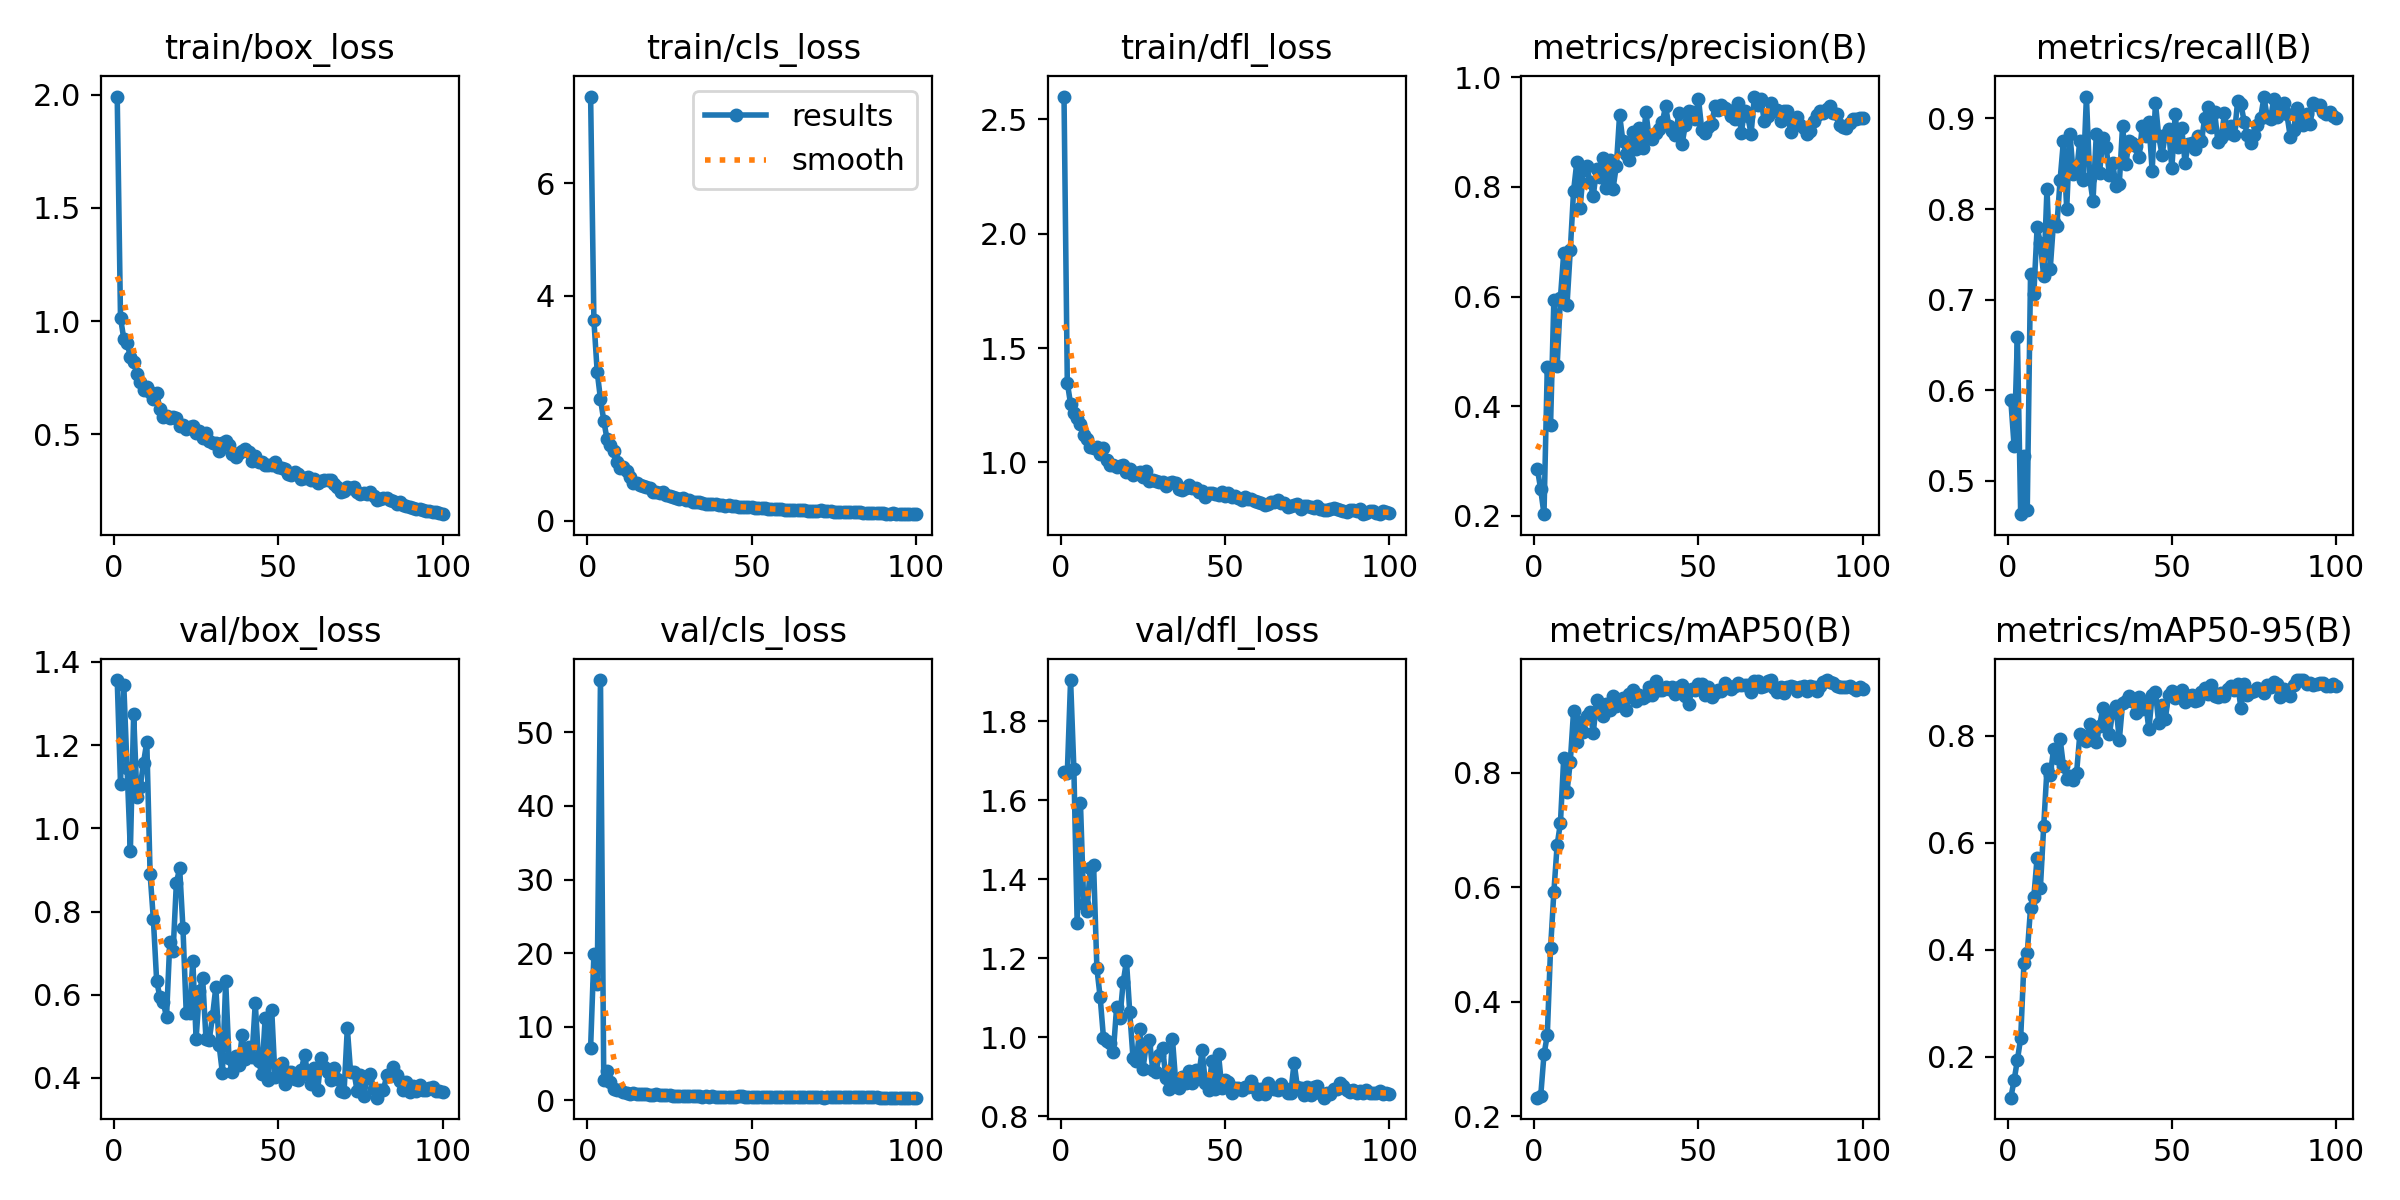

Data behind this chart, as committed beside it:
epoch, time, train/box_loss, train/cls_loss, train/dfl_loss, metrics/precision(B), metrics/recall(B), metrics/mAP50(B), metrics/mAP50-95(B), val/box_loss, val/cls_loss, val/dfl_loss, lr/pg0, lr/pg1, lr/pg2
1, 24.55, 1.992, 7.546, 2.599, 0.2855, 0.5892, 0.2327, 0.1232, 1.356, 7.15, 1.672, 0.0001619, 0.0001619, 0.0001619
2, 48.04, 1.014, 3.564, 1.349, 0.2479, 0.5385, 0.2353, 0.1556, 1.108, 19.82, 1.669, 0.0003253, 0.0003253, 0.0003253
3, 71.63, 0.9226, 2.652, 1.255, 0.2029, 0.6589, 0.3083, 0.1935, 1.345, 15.82, 1.904, 0.0004854, 0.0004854, 0.0004854
4, 95.08, 0.9047, 2.164, 1.216, 0.4707, 0.4633, 0.3414, 0.2345, 1.144, 57.09, 1.68, 0.0004852, 0.0004852, 0.0004852
5, 118.4, 0.8412, 1.783, 1.194, 0.3662, 0.5275, 0.4933, 0.3758, 0.9458, 2.729, 1.29, 0.0004802, 0.0004802, 0.0004802
6, 141.8, 0.8185, 1.446, 1.168, 0.5936, 0.4679, 0.5913, 0.3936, 1.275, 3.959, 1.594, 0.0004752, 0.0004752, 0.0004752
7, 165.3, 0.7674, 1.353, 1.119, 0.4735, 0.7284, 0.6737, 0.4776, 1.076, 2.49, 1.337, 0.0004703, 0.0004703, 0.0004703
8, 188.7, 0.7315, 1.246, 1.104, 0.5976, 0.7061, 0.7119, 0.4983, 1.099, 1.597, 1.321, 0.0004654, 0.0004654, 0.0004654
9, 211.9, 0.6958, 1.054, 1.069, 0.6792, 0.78, 0.8257, 0.5721, 1.158, 1.399, 1.429, 0.0004604, 0.0004604, 0.0004604
10, 235.2, 0.7093, 0.9464, 1.065, 0.5841, 0.7625, 0.766, 0.516, 1.208, 1.421, 1.437, 0.0004554, 0.0004554, 0.0004554
11, 258.4, 0.6879, 0.9504, 1.067, 0.6841, 0.7257, 0.8192, 0.6303, 0.8906, 1.162, 1.175, 0.0004505, 0.0004505, 0.0004505
12, 281.8, 0.6571, 0.8873, 1.038, 0.7926, 0.8223, 0.9076, 0.7376, 0.7812, 0.954, 1.101, 0.0004456, 0.0004456, 0.0004456
13, 305.2, 0.6833, 0.7797, 1.061, 0.846, 0.7344, 0.853, 0.7256, 0.633, 0.8984, 0.9997, 0.0004406, 0.0004406, 0.0004406
14, 328.4, 0.6114, 0.6644, 1.01, 0.7623, 0.7861, 0.888, 0.7747, 0.5939, 0.9537, 0.9902, 0.0004356, 0.0004356, 0.0004356
15, 351.8, 0.5751, 0.6658, 0.9874, 0.8311, 0.7812, 0.8704, 0.7572, 0.5828, 0.8667, 0.9863, 0.0004307, 0.0004307, 0.0004307
16, 374.8, 0.5796, 0.6423, 0.9877, 0.8373, 0.8323, 0.899, 0.7934, 0.5459, 0.8348, 0.9627, 0.0004258, 0.0004258, 0.0004258
17, 398.1, 0.5712, 0.617, 0.9788, 0.809, 0.8751, 0.9055, 0.7434, 0.7278, 0.8094, 1.076, 0.0004208, 0.0004208, 0.0004208
18, 421.4, 0.5757, 0.6052, 0.9838, 0.7839, 0.8005, 0.8695, 0.7187, 0.704, 0.8646, 1.05, 0.0004158, 0.0004158, 0.0004158
19, 444.6, 0.5708, 0.5809, 0.9887, 0.8328, 0.8827, 0.9264, 0.7248, 0.8696, 0.7599, 1.14, 0.0004109, 0.0004109, 0.0004109
20, 467.8, 0.5366, 0.5206, 0.957, 0.8179, 0.8385, 0.9191, 0.7172, 0.9038, 0.7857, 1.194, 0.0004059, 0.0004059, 0.0004059
21, 490.9, 0.54, 0.5144, 0.9693, 0.8528, 0.841, 0.8991, 0.7297, 0.7601, 0.8275, 1.063, 0.000401, 0.000401, 0.000401
22, 514.1, 0.5226, 0.4962, 0.9472, 0.7982, 0.8756, 0.9189, 0.8029, 0.5553, 0.7328, 0.9469, 0.0003961, 0.0003961, 0.0003961
23, 537.6, 0.5307, 0.5181, 0.952, 0.8494, 0.8323, 0.9086, 0.7998, 0.5551, 0.7339, 0.9393, 0.0003911, 0.0003911, 0.0003911
24, 560.7, 0.5358, 0.4517, 0.9597, 0.7967, 0.9242, 0.9341, 0.789, 0.6818, 0.7302, 1.02, 0.0003861, 0.0003861, 0.0003861
25, 583.9, 0.506, 0.4334, 0.9361, 0.8376, 0.8341, 0.9162, 0.8224, 0.4943, 0.6878, 0.9198, 0.0003812, 0.0003812, 0.0003812
26, 607.3, 0.5155, 0.4312, 0.9622, 0.9313, 0.8088, 0.9234, 0.8016, 0.6091, 0.6128, 0.9809, 0.0003763, 0.0003763, 0.0003763
27, 630.4, 0.4851, 0.4085, 0.9203, 0.8837, 0.8824, 0.9304, 0.788, 0.6393, 0.6233, 0.9937, 0.0003713, 0.0003713, 0.0003713
28, 653.7, 0.5069, 0.3918, 0.9235, 0.8597, 0.8398, 0.9088, 0.8186, 0.4941, 0.6337, 0.9172, 0.0003663, 0.0003663, 0.0003663
29, 677.4, 0.4689, 0.4013, 0.919, 0.8484, 0.879, 0.9372, 0.851, 0.4912, 0.5872, 0.9131, 0.0003614, 0.0003614, 0.0003614
30, 700.6, 0.4616, 0.3704, 0.9128, 0.9002, 0.8683, 0.9439, 0.8328, 0.5489, 0.5414, 0.9568, 0.0003565, 0.0003565, 0.0003565
31, 723.7, 0.4622, 0.37, 0.9137, 0.8692, 0.8378, 0.9256, 0.803, 0.6184, 0.601, 0.9734, 0.0003515, 0.0003515, 0.0003515
32, 746.8, 0.4283, 0.3385, 0.8981, 0.9079, 0.8507, 0.9357, 0.8449, 0.4783, 0.5995, 0.8966, 0.0003465, 0.0003465, 0.0003465
33, 770.2, 0.4618, 0.3326, 0.9095, 0.8709, 0.8252, 0.9296, 0.8556, 0.412, 0.6571, 0.8683, 0.0003416, 0.0003416, 0.0003416
34, 793.6, 0.4721, 0.3285, 0.9138, 0.9364, 0.8275, 0.9329, 0.7913, 0.6327, 0.5965, 0.9957, 0.0003367, 0.0003367, 0.0003367
35, 816.9, 0.4524, 0.3246, 0.9108, 0.8888, 0.8922, 0.95, 0.8612, 0.4473, 0.4856, 0.8841, 0.0003317, 0.0003317, 0.0003317
36, 840.2, 0.4144, 0.2911, 0.8846, 0.8866, 0.8499, 0.9353, 0.8647, 0.4143, 0.5424, 0.8731, 0.0003268, 0.0003268, 0.0003268
37, 863.4, 0.3993, 0.2917, 0.8777, 0.8985, 0.875, 0.9604, 0.8738, 0.452, 0.4893, 0.9004, 0.0003218, 0.0003218, 0.0003218
38, 886.6, 0.4187, 0.3019, 0.8894, 0.9054, 0.8728, 0.9436, 0.8655, 0.4322, 0.535, 0.8839, 0.0003168, 0.0003168, 0.0003168
39, 909.9, 0.4275, 0.3029, 0.8993, 0.9184, 0.8696, 0.945, 0.8426, 0.5025, 0.5006, 0.9162, 0.0003119, 0.0003119, 0.0003119
40, 933.3, 0.437, 0.2853, 0.8904, 0.9469, 0.8571, 0.95, 0.8715, 0.4459, 0.4833, 0.8835, 0.000307, 0.000307, 0.000307
41, 956.7, 0.4202, 0.2785, 0.8902, 0.9105, 0.892, 0.9459, 0.8502, 0.4754, 0.4595, 0.9167, 0.000302, 0.000302, 0.000302
42, 979.9, 0.383, 0.2627, 0.8713, 0.9027, 0.8801, 0.9491, 0.8616, 0.4515, 0.4967, 0.9039, 0.000297, 0.000297, 0.000297
43, 1003, 0.4038, 0.2744, 0.8754, 0.8944, 0.8961, 0.9368, 0.8117, 0.5802, 0.4985, 0.9675, 0.0002921, 0.0002921, 0.0002921
44, 1026, 0.3759, 0.2569, 0.8511, 0.9341, 0.8419, 0.9497, 0.8752, 0.4412, 0.4806, 0.8853, 0.0002872, 0.0002872, 0.0002872
45, 1050, 0.3787, 0.2556, 0.8643, 0.8774, 0.9172, 0.9524, 0.8812, 0.409, 0.4557, 0.8659, 0.0002822, 0.0002822, 0.0002822
46, 1073, 0.3658, 0.2465, 0.8662, 0.9135, 0.8801, 0.9342, 0.8228, 0.5435, 0.5384, 0.9402, 0.0002772, 0.0002772, 0.0002772
47, 1097, 0.3665, 0.2459, 0.8622, 0.9384, 0.8602, 0.9196, 0.8566, 0.3946, 0.536, 0.8697, 0.0002723, 0.0002723, 0.0002723
48, 1120, 0.3648, 0.2436, 0.857, 0.9369, 0.8815, 0.9455, 0.8315, 0.5639, 0.4961, 0.9572, 0.0002674, 0.0002674, 0.0002674
49, 1143, 0.3761, 0.2442, 0.8716, 0.9242, 0.8879, 0.9439, 0.8754, 0.4017, 0.4426, 0.8729, 0.0002624, 0.0002624, 0.0002624
50, 1166, 0.3561, 0.2388, 0.8541, 0.9606, 0.8453, 0.9539, 0.884, 0.4252, 0.4344, 0.893, 0.0002574, 0.0002574, 0.0002574
51, 1189, 0.3508, 0.225, 0.8663, 0.9041, 0.9044, 0.9539, 0.8712, 0.4368, 0.4164, 0.8862, 0.0002525, 0.0002525, 0.0002525
52, 1213, 0.3458, 0.227, 0.8493, 0.8977, 0.8687, 0.9355, 0.8781, 0.3847, 0.4843, 0.8595, 0.0002476, 0.0002476, 0.0002476
53, 1236, 0.3266, 0.2211, 0.8537, 0.9091, 0.8893, 0.9488, 0.8844, 0.4147, 0.4779, 0.872, 0.0002426, 0.0002426, 0.0002426
54, 1260, 0.322, 0.2204, 0.8466, 0.9142, 0.8512, 0.932, 0.8637, 0.4133, 0.5184, 0.8714, 0.0002377, 0.0002377, 0.0002377
55, 1283, 0.3349, 0.2152, 0.8372, 0.9474, 0.8722, 0.9395, 0.8741, 0.3976, 0.4898, 0.8674, 0.0002327, 0.0002327, 0.0002327
56, 1306, 0.3258, 0.21, 0.8508, 0.9395, 0.8733, 0.9443, 0.8758, 0.3956, 0.4609, 0.8743, 0.0002278, 0.0002278, 0.0002278
57, 1332, 0.3047, 0.2029, 0.8381, 0.9485, 0.8661, 0.9431, 0.865, 0.4193, 0.4517, 0.8759, 0.0002228, 0.0002228, 0.0002228
58, 1361, 0.3061, 0.2031, 0.8413, 0.9444, 0.881, 0.9572, 0.8672, 0.4556, 0.4439, 0.8889, 0.0002179, 0.0002179, 0.0002179
59, 1387, 0.3119, 0.2034, 0.8303, 0.9397, 0.875, 0.9516, 0.8816, 0.4076, 0.454, 0.8713, 0.0002129, 0.0002129, 0.0002129
60, 1411, 0.2993, 0.1964, 0.8283, 0.929, 0.9008, 0.9451, 0.8886, 0.3848, 0.4346, 0.8571, 0.000208, 0.000208, 0.000208
... 40 more rows
